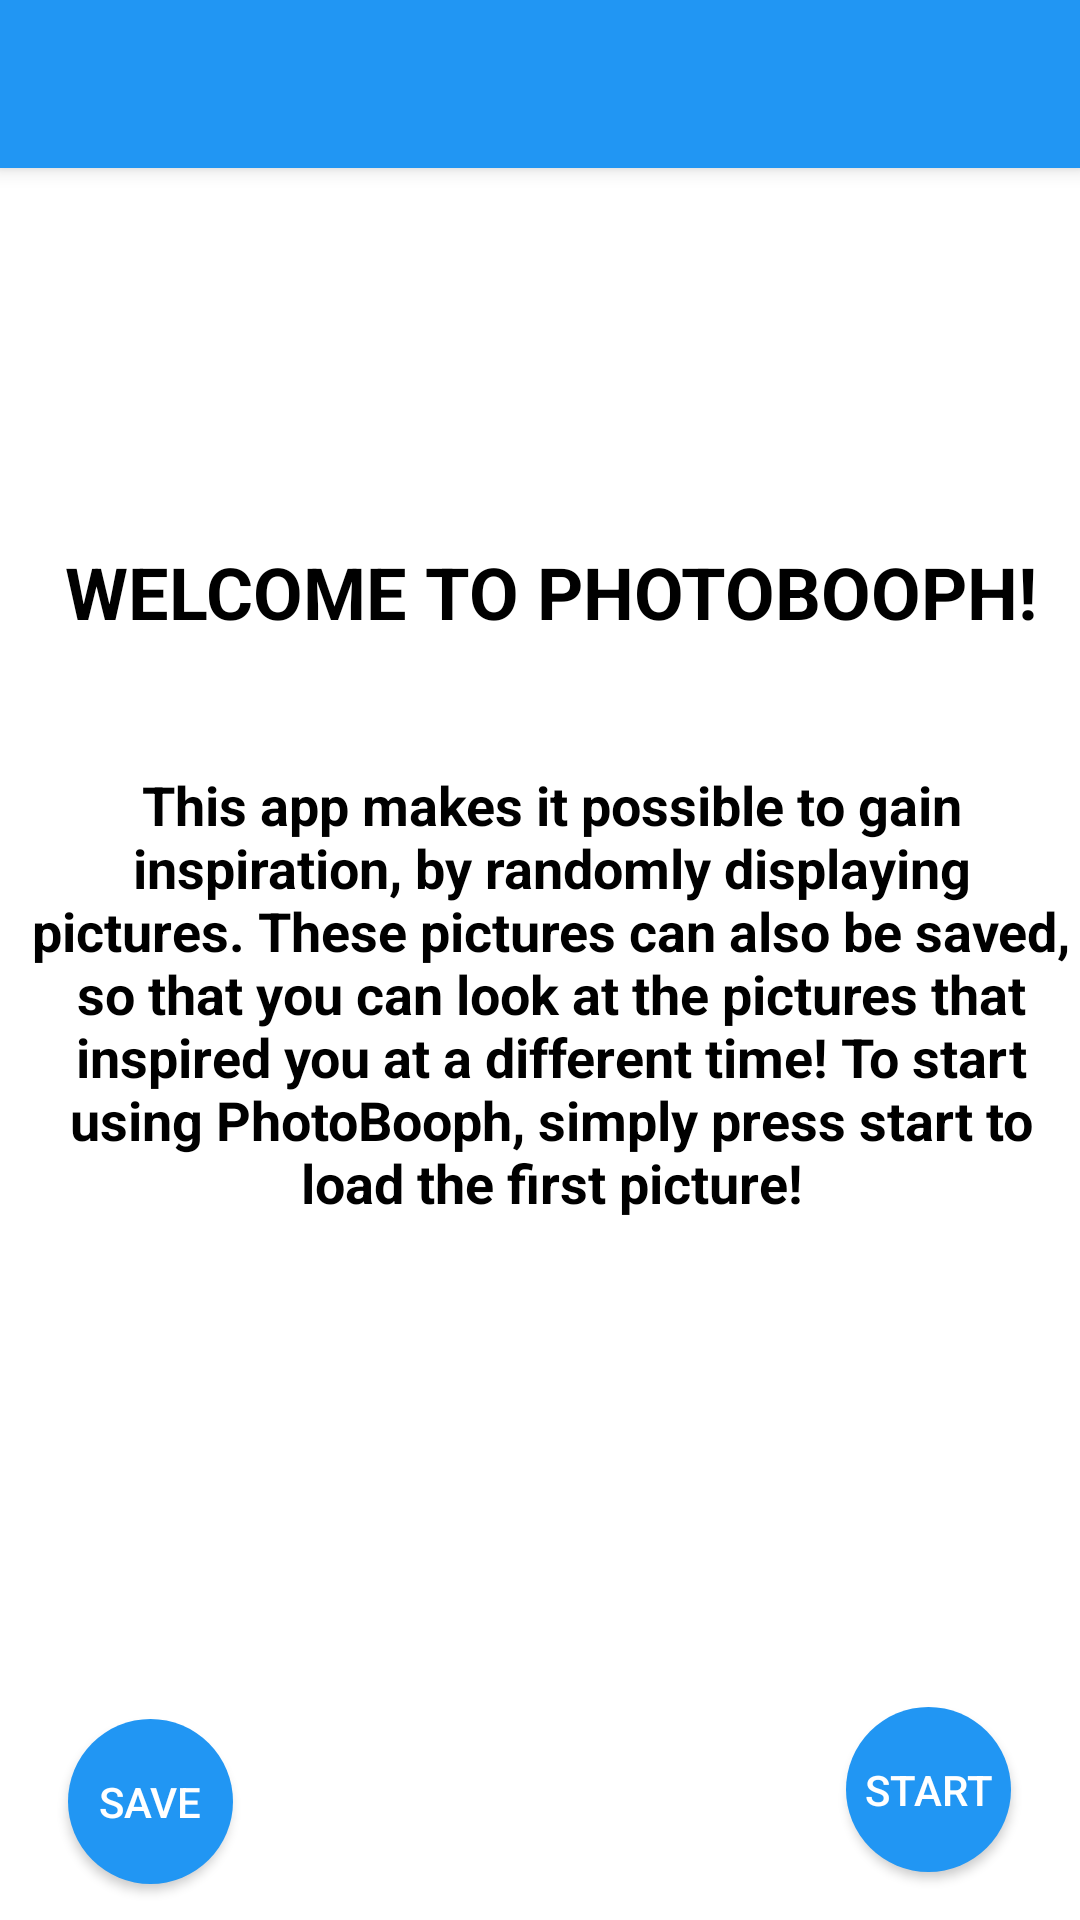

The Android layout XML behind this screen, and the referenced resources:
<!-- AndroidManifest.xml: activity theme AppTheme.NoActionBar -->
<!-- res/layout/activity_main.xml -->
<?xml version="1.0" encoding="utf-8"?>
<android.support.design.widget.CoordinatorLayout xmlns:android="http://schemas.android.com/apk/res/android"
    xmlns:app="http://schemas.android.com/apk/res-auto"
    xmlns:tools="http://schemas.android.com/tools"
    android:layout_width="match_parent"
    android:layout_height="match_parent"
    tools:context=".MainActivity">

    <android.support.design.widget.AppBarLayout
        android:layout_width="match_parent"
        android:layout_height="wrap_content"
        android:theme="@style/DarkTheme.AppBarOverlay"
        android:background="?attr/colorPrimaryDark">
        <android.support.v7.widget.Toolbar
            android:id="@+id/toolbar"
            android:layout_width="match_parent"
            android:layout_height="?attr/actionBarSize"
            android:background="?attr/colorPrimary"
            app:popupTheme="@style/AppTheme.PopupOverlay" />
    </android.support.design.widget.AppBarLayout>

    <include
        layout="@layout/content_main"
        android:layout_width="match_parent"
        android:layout_height="match_parent"
        android:layout_marginTop="56dp"
        android:layout_marginStart="-1dp" />
</android.support.design.widget.CoordinatorLayout>
<!-- res/layout/content_main.xml (included above) -->
<?xml version="1.0" encoding="utf-8"?>
<android.support.constraint.ConstraintLayout xmlns:android="http://schemas.android.com/apk/res/android"
    xmlns:app="http://schemas.android.com/apk/res-auto"
    xmlns:tools="http://schemas.android.com/tools"
    android:layout_width="match_parent"
    android:layout_height="match_parent"
    app:layout_behavior="@string/appbar_scrolling_view_behavior"
    tools:context=".MainActivity"
    tools:showIn="@layout/activity_main">

    <ImageView
        android:id="@+id/imageView_image"
        android:layout_width="420dp"
        android:layout_height="592dp"
        android:background="?attr/backGroundColor"
        app:layout_constraintBottom_toBottomOf="parent"
        app:layout_constraintEnd_toEndOf="parent"
        app:layout_constraintStart_toStartOf="parent"
        tools:srcCompat="@tools:sample/avatars" />

    <Button
        android:id="@+id/button_start"
        android:layout_width="55dp"
        android:layout_height="55dp"
        android:layout_marginEnd="8dp"
        android:layout_marginBottom="16dp"
        android:background="@drawable/round_button"
        android:onClick="onClickNext"
        android:text="@string/btn_start"
        android:textColor="?attr/buttonTextColor"
        app:layout_constraintBottom_toBottomOf="parent"
        app:layout_constraintEnd_toEndOf="parent"
        app:layout_constraintHorizontal_bias="0.95"
        app:layout_constraintStart_toStartOf="parent" />

    <Button
        android:id="@+id/button_save"
        android:layout_width="55dp"
        android:layout_height="55dp"
        android:layout_marginStart="8dp"
        android:layout_marginBottom="12dp"
        android:background="@drawable/round_button"
        android:onClick="onClickSave"
        android:text="@string/btn_save"
        android:textColor="?attr/buttonTextColor"
        app:layout_constraintBottom_toBottomOf="parent"
        app:layout_constraintEnd_toEndOf="parent"
        app:layout_constraintHorizontal_bias="0.051"
        app:layout_constraintStart_toStartOf="parent" />

    <TextView
        android:id="@+id/appDescriptionTitle"
        android:layout_width="350dp"
        android:layout_height="46dp"
        android:layout_marginStart="8dp"
        android:layout_marginTop="125dp"
        android:text="@string/app_description_title"
        android:textAlignment="center"
        android:textColor="?attr/textColor"
        android:textSize="24sp"
        android:textStyle="bold"
        app:layout_constraintTop_toTopOf="parent"
        app:layout_constraintEnd_toEndOf="parent"
        app:layout_constraintStart_toStartOf="parent"/>

    <TextView
        android:id="@+id/appDescription"
        android:layout_width="350dp"
        android:layout_height="153dp"
        android:layout_marginStart="8dp"
        android:layout_marginTop="200dp"
        android:text="@string/app_description"
        android:textAlignment="center"
        android:textColor="?attr/textColor"
        android:textSize="18sp"
        android:textStyle="bold"
        app:layout_constraintTop_toTopOf="parent"
        app:layout_constraintEnd_toEndOf="parent"
        app:layout_constraintStart_toStartOf="parent"/>


</android.support.constraint.ConstraintLayout>
<!-- resources referenced by this layout -->
<resources>
  <!-- drawable round_button (drawable) -->
  <?xml version="1.0" encoding="utf-8"?>
  <selector xmlns:android="http://schemas.android.com/apk/res/android">
      <item android:state_pressed="false">
          <shape android:shape="oval">
              <corners android:radius="1000dp" />
              <solid android:color="?attr/colorPrimary" />
              <padding
                  android:bottom="4dp"
                  android:left="4dp"
                  android:right="4dp"
                  android:top="4dp" />
          </shape>
      </item>
  </selector>
  <string name="app_description">This app makes it possible to gain inspiration,
          by randomly displaying pictures. These pictures can also be saved,
          so that you can look at the pictures that inspired you at a different time!
  
          To start using PhotoBooph, simply press start to load the first picture!
      </string>
  <string name="app_description_title">WELCOME TO PHOTOBOOPH!</string>
  <string name="btn_save">Save</string>
  <string name="btn_start">Start</string>
  <style name="AppTheme.PopupOverlay" parent="ThemeOverlay.AppCompat.Light" />
  <style name="DarkTheme.AppBarOverlay" parent="ThemeOverlay.AppCompat.Dark.ActionBar" />
  <style name="AppTheme.NoActionBar">
          <item name="windowActionBar">false</item>
          <item name="windowNoTitle">true</item>
      </style>
</resources>
